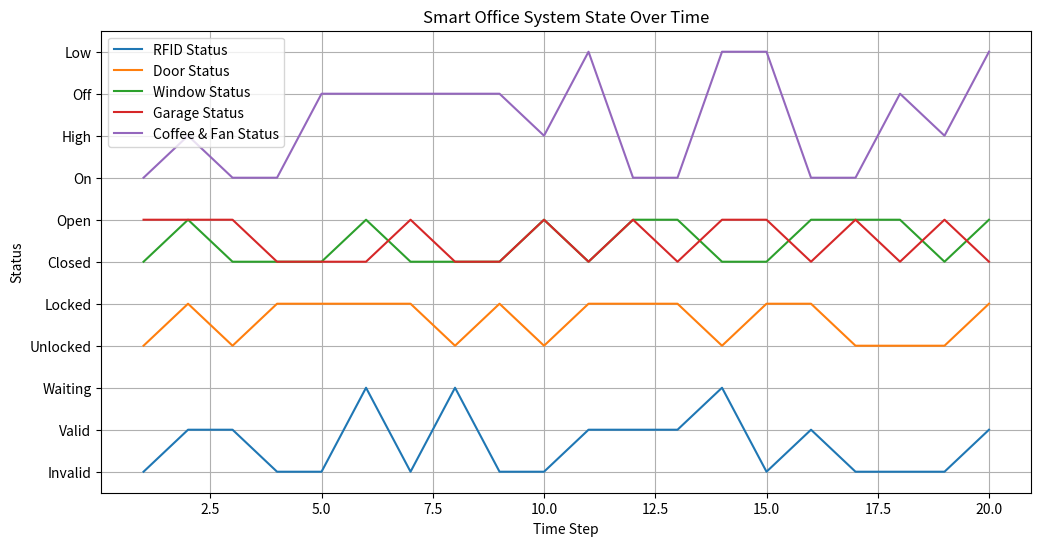

Generate this figure with matplotlib:
import time
import random
import matplotlib.pyplot as plt

class SmartOfficeSystem:
    def __init__(self):
        # Initialize the system's attributes

        self.time_steps = []  # To store time steps
        self.rfid_status = []  # To store RFID status
        self.door_status = []  # To store door status
        self.window_status = []  # To store window status
        self.garage_status = []  # To store garage status
        self.coffee_fan_status = []  # To store coffee and fan status

    def update(self, time_step):
        # Update the system's attributes
        self.time_steps.append(time_step)
        
        # Simulate changes in system state
        # (You can add your own logic here for state changes)
        self.rfid_status.append(random.choice(["Valid", "Invalid", "Waiting"]))
        self.door_status.append(random.choice(["Locked", "Unlocked"]))
        self.window_status.append(random.choice(["Open", "Closed"]))
        self.garage_status.append(random.choice(["Open", "Closed"]))
        self.coffee_fan_status.append(random.choice(["On", "Off", "Low", "High"]))

    def plot_state(self):
        # Create a line plot to visualize the state changes
        plt.figure(figsize=(12, 6))
        plt.plot(self.time_steps, self.rfid_status, label="RFID Status")
        plt.plot(self.time_steps, self.door_status, label="Door Status")
        plt.plot(self.time_steps, self.window_status, label="Window Status")
        plt.plot(self.time_steps, self.garage_status, label="Garage Status")
        plt.plot(self.time_steps, self.coffee_fan_status, label="Coffee & Fan Status")

        plt.title("Smart Office System State Over Time")
        plt.xlabel("Time Step")
        plt.ylabel("Status")
        plt.legend()
        plt.grid()
        plt.show()

if __name__ == "__main__":
    smart_office_system = SmartOfficeSystem()
    
    # Simulate system updates over time
    for time_step in range(1, 21):
        smart_office_system.update(time_step)
    
    # Plot the system state changes
    smart_office_system.plot_state()
